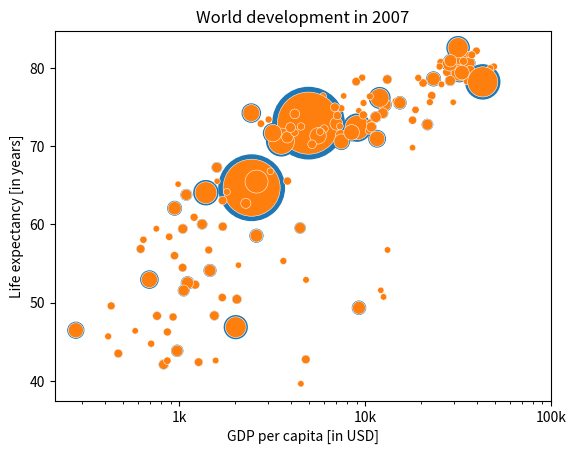

Python code for this plot:
import matplotlib.pyplot as plt
import seaborn as sns
import pandas as pd
import numpy as np

life_exp = [
    43.828, 76.423, 72.301, 42.731, 75.32, 81.235, 79.829, 75.635, 64.062,
    79.441, 56.728, 65.554, 74.852, 50.728, 72.39, 73.005, 52.295, 49.58,
    59.723, 50.43, 80.653, 44.74100000000001, 50.651, 78.553, 72.961, 72.889,
    65.152, 46.462, 55.322, 78.782, 48.328, 75.748, 78.273, 76.486, 78.332,
    54.791, 72.235, 74.994, 71.33800000000001, 71.878, 51.57899999999999,
    58.04, 52.947, 79.313, 80.657, 56.735, 59.448, 79.406, 60.022, 79.483,
    70.259, 56.007, 46.388000000000005, 60.916, 70.19800000000001, 82.208,
    73.33800000000001, 81.757, 64.69800000000001, 70.65, 70.964, 59.545,
    78.885, 80.745, 80.546, 72.567, 82.603, 72.535, 54.11, 67.297, 78.623,
    77.58800000000001, 71.993, 42.592, 45.678, 73.952, 59.443000000000005,
    48.303, 74.241, 54.467, 64.164, 72.801, 76.195, 66.803, 74.543, 71.164,
    42.082, 62.069, 52.906000000000006, 63.785, 79.762, 80.204, 72.899, 56.867,
    46.859, 80.196, 75.64, 65.483, 75.53699999999999, 71.752, 71.421, 71.688,
    75.563, 78.098, 78.74600000000001, 76.442, 72.476, 46.242, 65.528, 72.777,
    63.062, 74.002, 42.568000000000005, 79.972, 74.663, 77.926, 48.159, 49.339,
    80.941, 72.396, 58.556, 39.613, 80.884, 81.70100000000001, 74.143, 78.4,
    52.517, 70.616, 58.42, 69.819, 73.923, 71.777, 51.542, 79.425, 78.242,
    76.384, 73.747, 74.249, 73.422, 62.698, 42.38399999999999, 43.487
]
gdp_cap = [
    974.5803384, 5937.029525999999, 6223.367465, 4797.231267, 12779.37964,
    34435.367439999995, 36126.4927, 29796.04834, 1391.253792, 33692.60508,
    1441.284873, 3822.137084, 7446.298803, 12569.85177, 9065.800825,
    10680.79282, 1217.032994, 430.0706916, 1713.778686, 2042.09524,
    36319.23501, 706.016537, 1704.063724, 13171.63885, 4959.114854,
    7006.580419, 986.1478792, 277.5518587, 3632.557798, 9645.06142,
    1544.750112, 14619.222719999998, 8948.102923, 22833.30851, 35278.41874,
    2082.4815670000003, 6025.374752000001, 6873.262326000001, 5581.180998,
    5728.353514, 12154.08975, 641.3695236000001, 690.8055759, 33207.0844,
    30470.0167, 13206.48452, 752.7497265, 32170.37442, 1327.60891, 27538.41188,
    5186.050003, 942.6542111, 579.2317429999999, 1201.637154,
    3548.3308460000003, 39724.97867, 18008.94444, 36180.78919, 2452.210407,
    3540.651564, 11605.71449, 4471.061906, 40675.99635, 25523.2771, 28569.7197,
    7320.880262000001, 31656.06806, 4519.461171, 1463.249282, 1593.06548,
    23348.139730000003, 47306.98978, 10461.05868, 1569.331442, 414.5073415,
    12057.49928, 1044.770126, 759.3499101, 12451.6558, 1042.581557,
    1803.151496, 10956.99112, 11977.57496, 3095.7722710000003, 9253.896111,
    3820.17523, 823.6856205, 944.0, 4811.060429, 1091.359778, 36797.93332,
    25185.00911, 2749.320965, 619.6768923999999, 2013.977305, 49357.19017,
    22316.19287, 2605.94758, 9809.185636, 4172.838464, 7408.905561,
    3190.481016, 15389.924680000002, 20509.64777, 19328.70901, 7670.122558,
    10808.47561, 863.0884639000001, 1598.435089, 21654.83194, 1712.472136,
    9786.534714, 862.5407561000001, 47143.17964, 18678.31435, 25768.25759,
    926.1410683, 9269.657808, 28821.0637, 3970.095407, 2602.394995,
    4513.480643, 33859.74835, 37506.41907, 4184.548089, 28718.27684,
    1107.482182, 7458.396326999999, 882.9699437999999, 18008.50924,
    7092.923025, 8458.276384, 1056.380121, 33203.26128, 42951.65309,
    10611.46299, 11415.80569, 2441.576404, 3025.349798, 2280.769906,
    1271.211593, 469.70929810000007
]

pop = [
    31.889923, 3.600523, 33.333216, 12.420476, 40.301927, 20.434176, 8.199783,
    0.708573, 150.448339, 10.392226, 8.078314, 9.119152, 4.552198, 1.639131,
    190.010647, 7.322858, 14.326203, 8.390505, 14.131858, 17.696293, 33.390141,
    4.369038, 10.238807, 16.284741, 1318.683096, 44.22755, 0.71096, 64.606759,
    3.80061, 4.133884, 18.013409, 4.493312, 11.416987, 10.228744, 5.46812,
    0.496374, 9.319622, 13.75568, 80.264543, 6.939688, 0.551201, 4.906585,
    76.511887, 5.23846, 61.083916, 1.454867, 1.688359, 82.400996, 22.873338,
    10.70629, 12.572928, 9.947814, 1.472041, 8.502814, 7.483763, 6.980412,
    9.956108, 0.301931, 1110.396331, 223.547, 69.45357, 27.499638, 4.109086,
    6.426679, 58.147733, 2.780132, 127.467972, 6.053193, 35.610177, 23.301725,
    49.04479, 2.505559, 3.921278, 2.012649, 3.193942, 6.036914, 19.167654,
    13.327079, 24.821286, 12.031795, 3.270065, 1.250882, 108.700891, 2.874127,
    0.684736, 33.757175, 19.951656, 47.76198, 2.05508, 28.90179, 16.570613,
    4.115771, 5.675356, 12.894865, 135.031164, 4.627926, 3.204897, 169.270617,
    3.242173, 6.667147, 28.674757, 91.077287, 38.518241, 10.642836, 3.942491,
    0.798094, 22.276056, 8.860588, 0.199579, 27.601038, 12.267493, 10.150265,
    6.144562, 4.553009, 5.447502, 2.009245, 9.118773, 43.997828, 40.448191,
    20.378239, 42.292929, 1.133066, 9.031088, 7.554661, 19.314747, 23.174294,
    38.13964, 65.068149, 5.701579, 1.056608, 10.276158, 71.158647, 29.170398,
    60.776238, 301.139947, 3.447496, 26.084662, 85.262356, 4.018332, 22.211743,
    11.746035, 12.311143
]


def main() -> None:
    pop_mult = np.array(pop) * 2
    plt.scatter(gdp_cap, life_exp, pop_mult)
    plt.xscale('log')
    plt.xticks([1000, 10000, 100000], ['1k', '10k', '100k'])
    plt.ylabel("Life expectancy [in years]")
    plt.xlabel("GDP per capita [in USD]")
    plt.title('World development in 2007')
    plt.show()

    df = pd.DataFrame({'gdp': gdp_cap, 'life_exp': life_exp, 'pop': pop_mult})
    sns.scatterplot(data=df,
                    x='gdp',
                    y='life_exp',
                    size='pop',
                    legend=False,
                    sizes=(20, 2000))
    plt.xscale('log')
    plt.xticks([1000, 10000, 100000], ['1k', '10k', '100k'])
    plt.ylabel("Life expectancy [in years]")
    plt.xlabel("GDP per capita [in USD]")
    plt.title('World development in 2007')
    plt.show()


if __name__ == '__main__':
    main()
